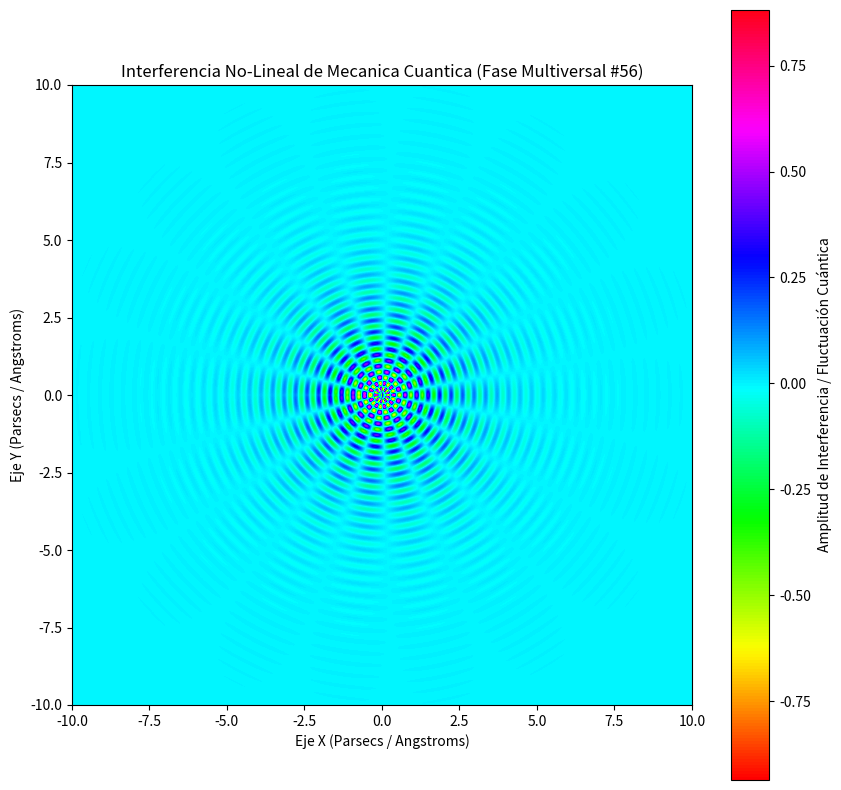

This chart was generated by the following Python code:
%matplotlib inline
# Simulación Multiversal: Mecanica Cuantica - Variante 56
import numpy as np
import matplotlib.pyplot as plt

# Parámetros Físicos No-Lineales
omega_1 = 16.908
omega_2 = 9.216
lambda_decay = 0.645
phase_shift = 1.452

x = np.linspace(-10, 10, 800)
y = np.linspace(-10, 10, 800)
X, Y = np.meshgrid(x, y)

# Dinámica de Fluidos / Campos Tensor-Escalares (Fase Multiversal)
R = np.sqrt(X**2 + Y**2) + 1e-5
Z = (np.sin(omega_1 * R + phase_shift) * np.cos(omega_2 * np.arctan2(Y, X))) * np.exp(-lambda_decay * R)

plt.figure(figsize=(10, 10))
plt.imshow(Z, cmap='hsv', extent=[-10, 10, -10, 10], origin='lower')
plt.colorbar(label='Amplitud de Interferencia / Fluctuación Cuántica')
plt.title(r'Interferencia No-Lineal de Mecanica Cuantica (Fase Multiversal #56)')
plt.xlabel('Eje X (Parsecs / Angstroms)')
plt.ylabel('Eje Y (Parsecs / Angstroms)')
plt.show()
